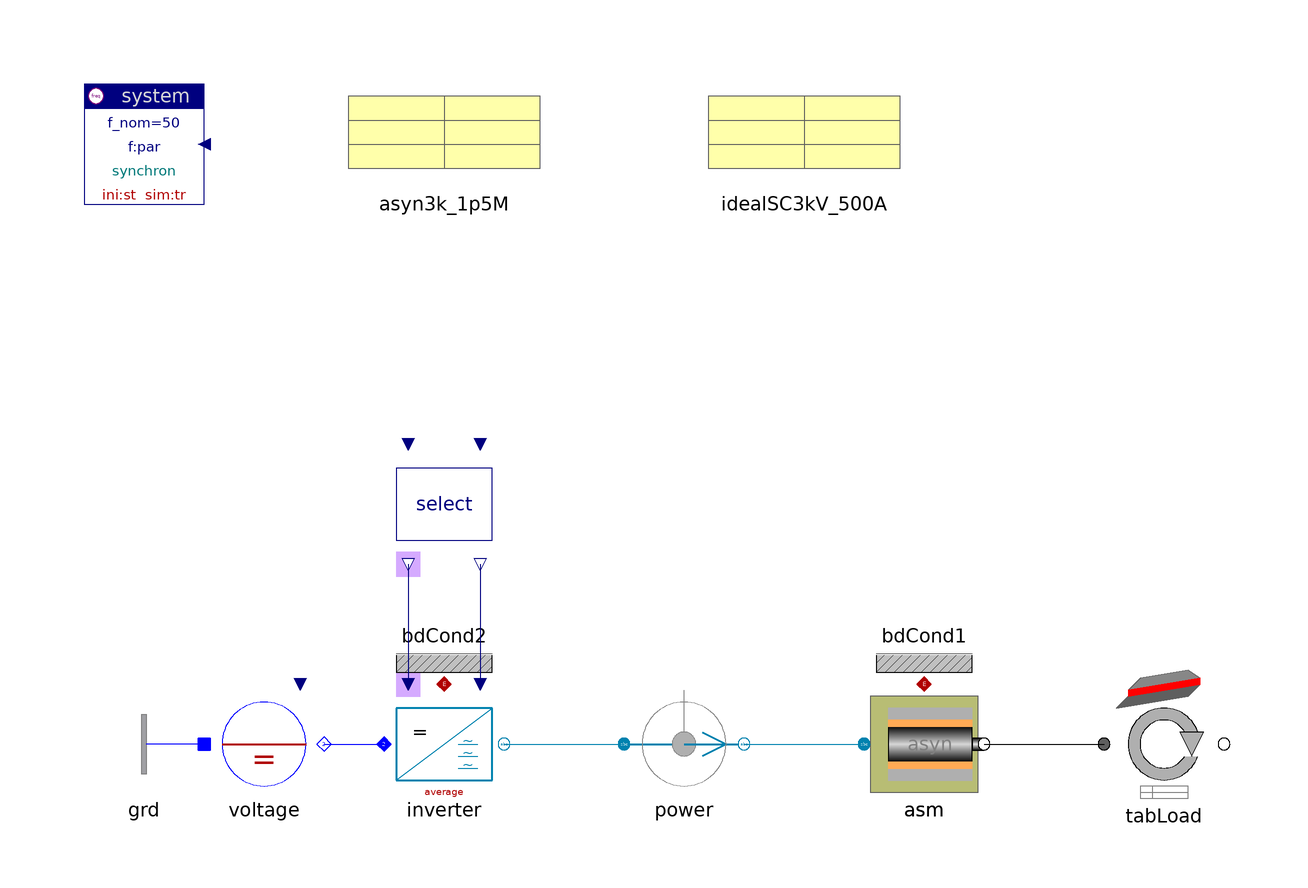

The Modelica model whose source follows is shown above as a component diagram (icons at their Placement, wires along their Line points).

model ASMav
    "AC asynchronous machine, voltage controlled with average inverter"

    inner Spot.System system
      annotation (extent=[-100,80; -80,100]);
    Spot.AC1_DC.Nodes.GroundOne grd annotation (extent=[-80,-20; -100,0]);
    Spot.AC1_DC.Sources.DCvoltage voltage(pol=0, V_nom=sqrt(2/3)*6000)
      annotation (extent=[-80,-20; -60,0]);
    Spot.ACabc.Inverters.Select select
      annotation (extent=[-50,20; -30,40]);
    Spot.ACabc.Inverters.InverterAverage inverter(par=idealSC3kV_500A)
                                          annotation (extent=[-50,-20; -30,0]);
    Spot.ACabc.Sensors.Pmeter power(av=true,
      units="SI",
      tcst=0.05)
      annotation (extent=[-10,-20; 10,0]);
    Spot.DrivesACabc.ASM asm(
      rotor(J=6.4),
      motor(par=asyn3k_1p5M),
      speed_ini=1)                          annotation (extent=[30,-20; 50,0]);
    Spot.Common.Thermal.BdCondV bdCond1(m=2)
                                            annotation (extent=[30,0; 50,20]);
    Spot.Common.Thermal.BdCondV bdCond2(m=1)
      annotation (extent=[-50,0; -30,20]);
    Spot.Mechanics.Rotation.TabPosSlopeTorque tabLoad(
      r=0.4,
      gRatio=40/17,
      cFrict={50,15},
      mass=200e3,
      scale=true,
      D=1.5,
      slope_perc=2.5,
      tableName="height",
      fileName=TableDir + "hNormProfile.tab",
      colData=3)
      annotation (extent=[70,-20; 90,0]);
    SpotExamples.Data.Machines.Asynchron3kV_1p5MVA asyn3k_1p5M
      annotation (extent=[-60,80; -20,100]);
    SpotExamples.Data.Semiconductors.IdealSC3kV_500A idealSC3kV_500A
      annotation (extent=[0,80; 40,100]);

  equation
    connect(select.theta_out, inverter.theta) annotation (points=[-46,20; -46,0],
               style(color=74, rgbcolor={0,0,127}));
    connect(select.uPhasor_out, inverter.uPhasor) annotation (points=[-34,20;
          -34,0],  style(color=74, rgbcolor={0,0,127}));
    connect(voltage.term, inverter.DC)
      annotation (points=[-60,-10; -50,-10],
                                           style(color=3, rgbcolor={0,0,255}));
    connect(inverter.AC, power.term_p) annotation (points=[-30,-10; -10,-10],
        style(color=70, rgbcolor={0,130,175}));
    connect(power.term_n, asm.term)
      annotation (points=[10,-10; 30,-10],
                                        style(color=70, rgbcolor={0,130,175}));
    connect(grd.term, voltage.neutral)
      annotation (points=[-80,-10; -80,-10],
                                           style(color=3, rgbcolor={0,0,255}));
    connect(asm.flange, tabLoad.flange_p)
      annotation (points=[50,-10; 70,-10],
                                         style(color=0, rgbcolor={0,0,0}));
    connect(asm.heat, bdCond1.heat)
                                   annotation (points=[40,0; 40,0],   style(
        color=42,
        rgbcolor={176,0,0},
        fillColor=84,
        rgbfillColor={213,170,255},
        fillPattern=1));
    connect(inverter.heat,bdCond2. heat) annotation (points=[-40,0; -40,0],
        style(
        color=42,
        rgbcolor={176,0,0},
        fillColor=84,
        rgbfillColor={213,170,255},
        fillPattern=1));
    annotation (
      Documentation(
              info="<html>
<p>Asynchron machine with load (drive along height-profile), on-load steady-state start.<br>
The model uses a time-average inverter. With the actual parameter values the 'inverter' corresponds exactly to an AC voltage source of 3kV.</p>
<p><i>See for example:</i>
<pre>
  power.p
  asm.motor.slip
  tabLoad.vVehicle
</pre>
Compare 'transient' and 'steady-state' mode.</p>
<p><a href=\"modelica://Spot.UsersGuide.Examples\">up users guide</a></p>
</html>
"),
      experiment(StopTime=60));
  end ASMav;